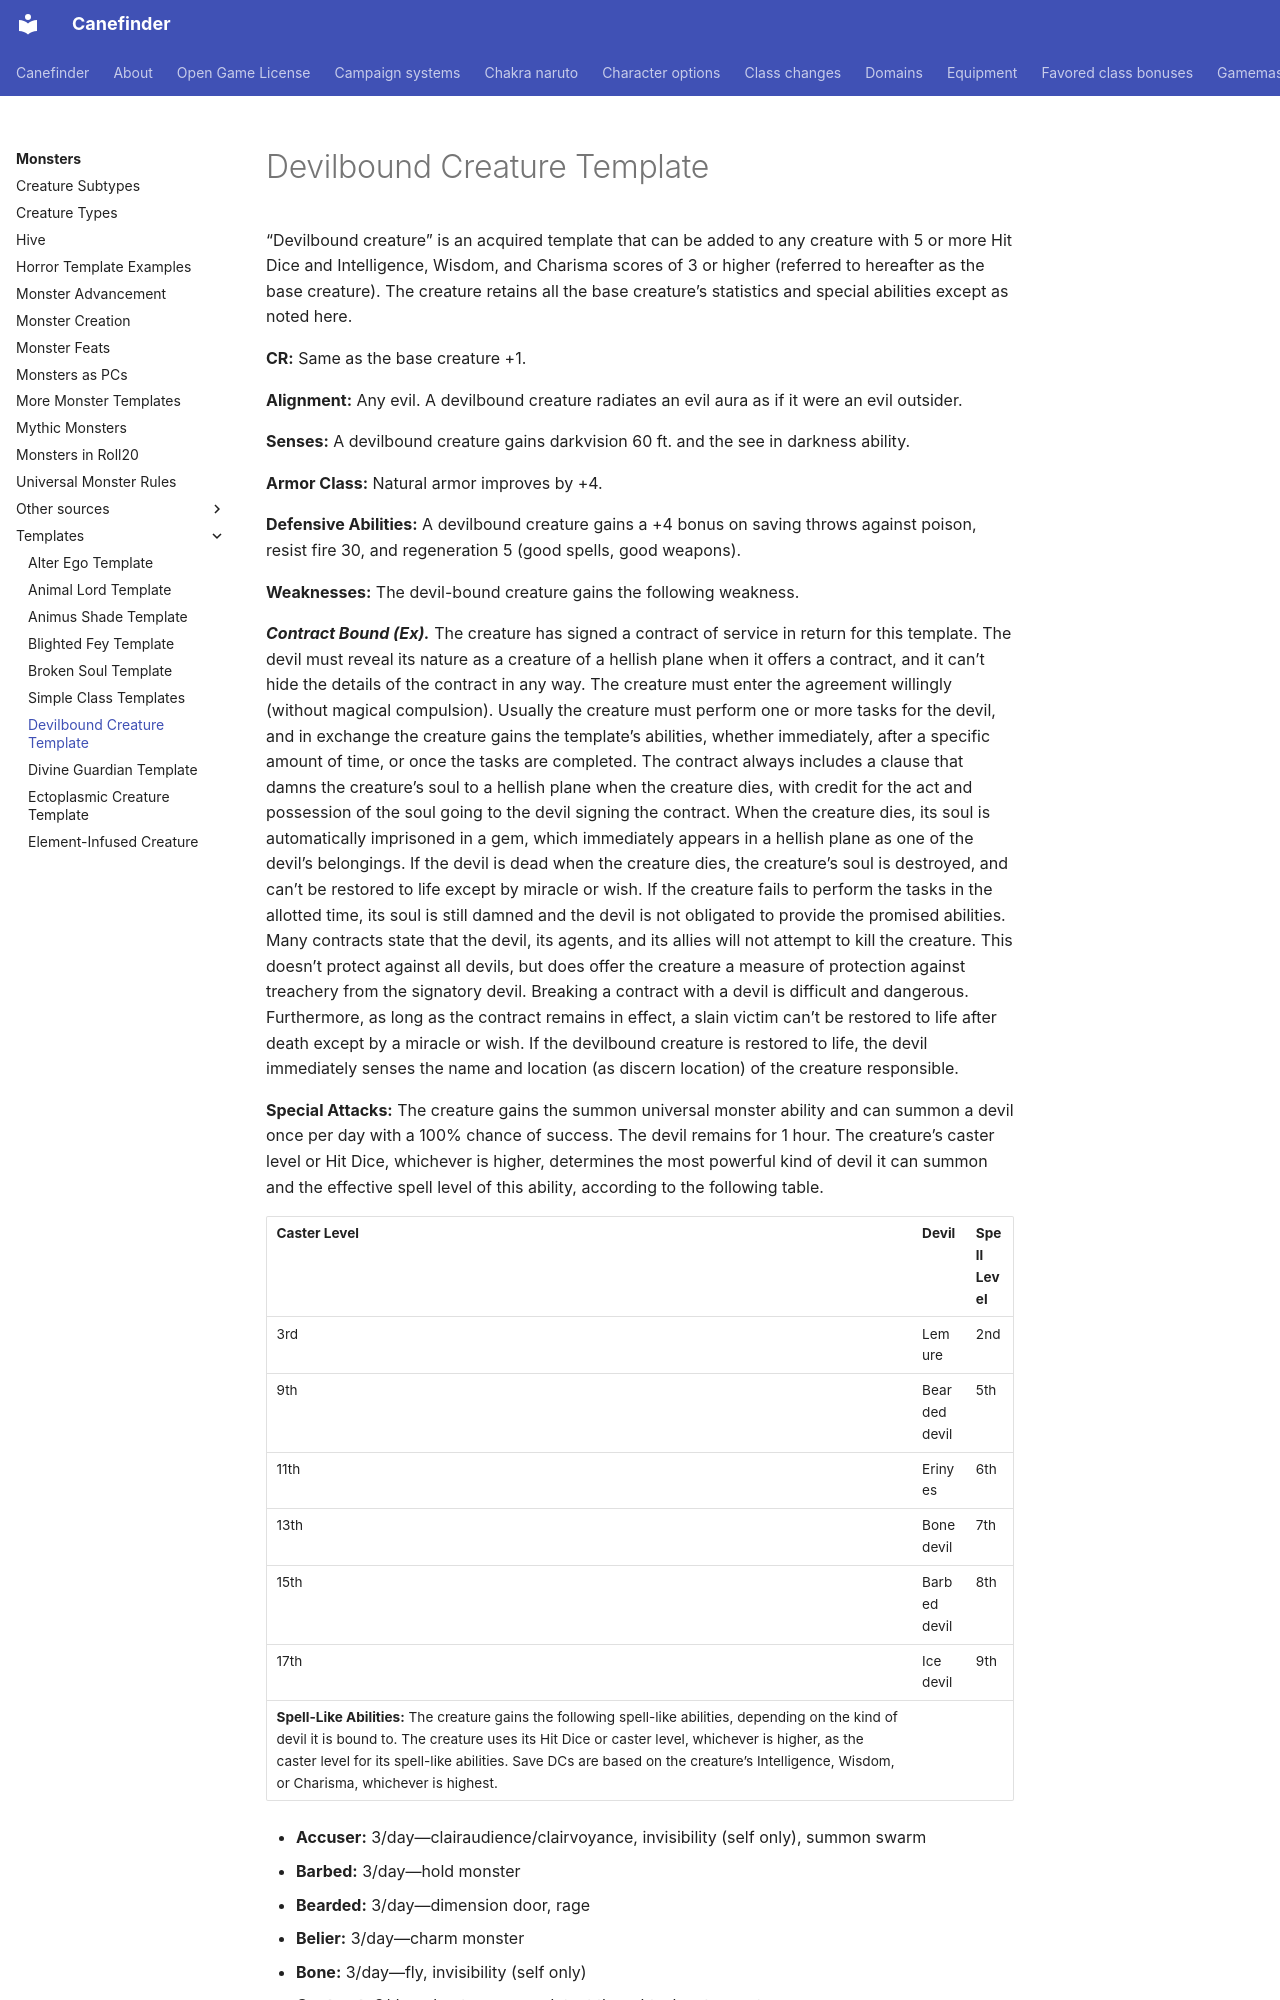

repository: canefinderhouserules/Canefinderhouserules · page: monsters/templates/devilbound/index.html · generator: mkdocs

# Devilbound Creature Template

“Devilbound creature” is an acquired template that can be added to any creature with 5 or more Hit Dice and Intelligence, Wisdom, and Charisma scores of 3 or higher (referred to hereafter as the base creature). The creature retains all the base creature’s statistics and special abilities except as noted here.

**CR:** Same as the base creature +1.

**Alignment:** Any evil. A devilbound creature radiates an evil aura as if it were an evil outsider.

**Senses:** A devilbound creature gains darkvision 60 ft. and the see in darkness ability.

**Armor Class:** Natural armor improves by +4.

**Defensive Abilities:** A devilbound creature gains a +4 bonus on saving throws against poison, resist fire 30, and regeneration 5 (good spells, good weapons).

**Weaknesses:** The devil-bound creature gains the following weakness.

***Contract Bound (Ex).*** The creature has signed a contract of service in return for this template. The devil must reveal its nature as a creature of a hellish plane when it offers a contract, and it can’t hide the details of the contract in any way. The creature must enter the agreement willingly (without magical compulsion). Usually the creature must perform one or more tasks for the devil, and in exchange the creature gains the template’s abilities, whether immediately, after a specific amount of time, or once the tasks are completed. The contract always includes a clause that damns the creature’s soul to a hellish plane when the creature dies, with credit for the act and possession of the soul going to the devil signing the contract. When the creature dies, its soul is automatically imprisoned in a gem, which immediately appears in a hellish plane as one of the devil’s belongings. If the devil is dead when the creature dies, the creature’s soul is destroyed, and can’t be restored to life except by miracle or wish. If the creature fails to perform the tasks in the allotted time, its soul is still damned and the devil is not obligated to provide the promised abilities. Many contracts state that the devil, its agents, and its allies will not attempt to kill the creature. This doesn’t protect against all devils, but does offer the creature a measure of protection against treachery from the signatory devil. Breaking a contract with a devil is difficult and dangerous. Furthermore, as long as the contract remains in effect, a slain victim can’t be restored to life after death except by a miracle or wish. If the devilbound creature is restored to life, the devil immediately senses the name and location (as discern location) of the creature responsible.

**Special Attacks:** The creature gains the summon universal monster ability and can summon a devil once per day with a 100% chance of success. The devil remains for 1 hour. The creature’s caster level or Hit Dice, whichever is higher, determines the most powerful kind of devil it can summon and the effective spell level of this ability, according to the following table.
